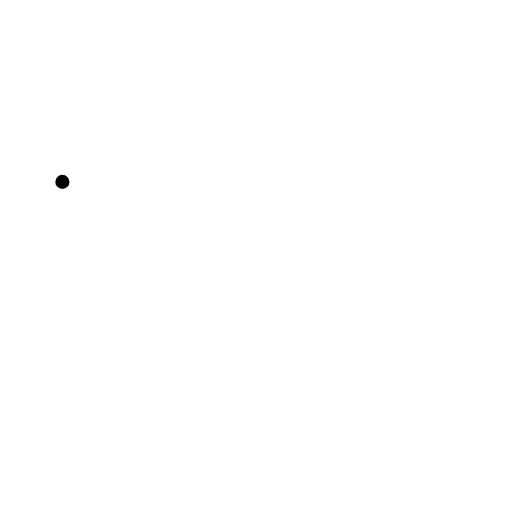
t = 0.00 s
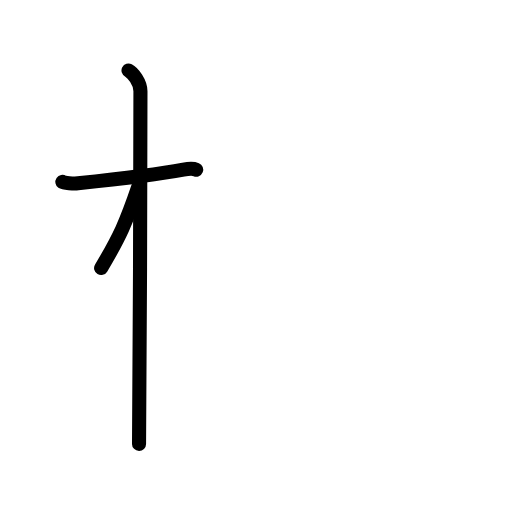
t = 2.50 s
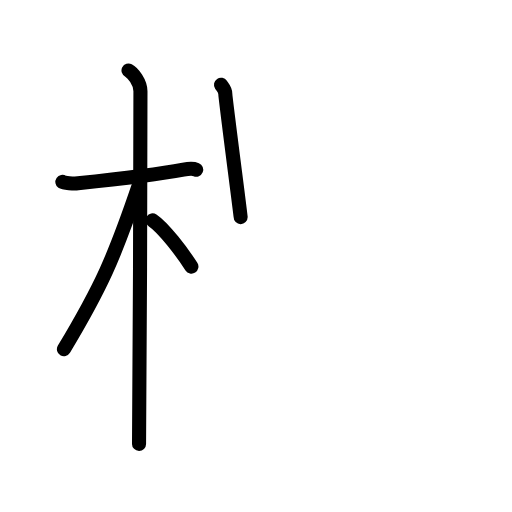
t = 4.75 s
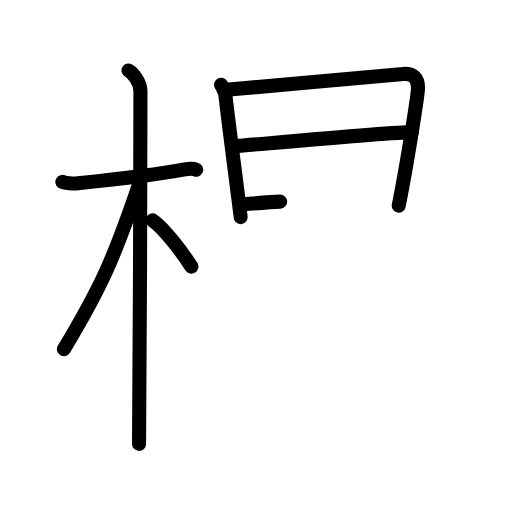
t = 7.25 s
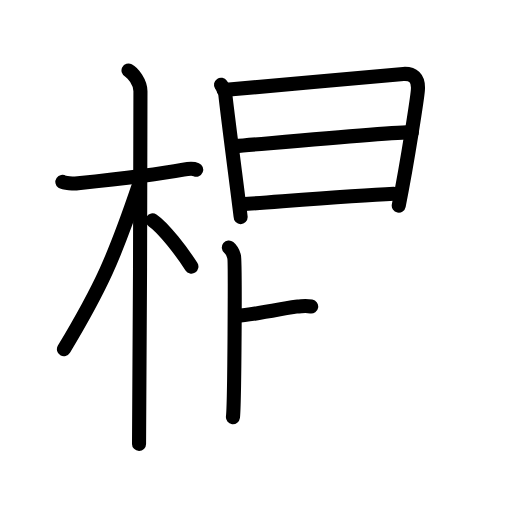
t = 9.17 s
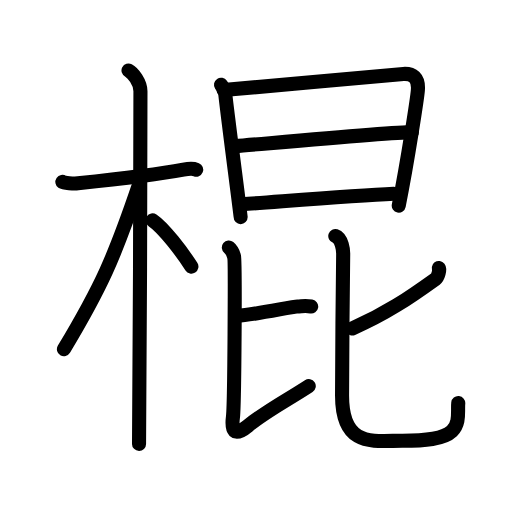
t = 12.00 s

The animated SVG that drew these frames (rendered in a browser with its animation timeline set to each time). Animation: 36 SMIL elements (animate=36); one cycle of 12.00 s.

<?xml version="1.0" encoding="UTF-8"?>
<!--
AniKanjiVG is licensed by CC-BY-SA Paul C. Sommerhoff (https://bitbucket.org/sommerhoff/anikanjivg).
AniKanjiVG uses KanjiVG which is licensed by CC-BY-SA Ulrich Apel (http://kanjivg.tagaini.net).
See also http://creativecommons.org/licenses/by-sa/3.0/
-->
<svg xmlns:kvg='http://kanjivg.tagaini.net' xmlns='http://www.w3.org/2000/svg' width='109' height='109' viewBox='0 0 109 109' style='fill:none;stroke:#000000;stroke-width:3;stroke-linecap:round;stroke-linejoin:round;' id="kvg:kanji_068cd"><g id="kvg:068cd" kvg:element="棍"><g id="kvg:068cd-g1" kvg:element="木" kvg:position="left" kvg:radical="general"><path id="kvg:068cd-s1" kvg:type="㇐" d="M13.28,38.72c0.35,0.24,2.39,0.41,3.31,0.31c3.94-0.41,16.12-1.71,22.45-2.91c0.92-0.17,2.15-0.24,2.73,0"><animate attributeName="d" begin="0.0s" dur="0.3333333333333333s" from="M13.28,38.72C13.28,38.72,13.28,38.72,13.28,38.72" to="M13.28,38.72c0.35,0.24,2.39,0.41,3.31,0.31" />
<animate attributeName="d" begin="0.3333333333333333s" dur="0.3333333333333333s" from="M13.28,38.72c0.35,0.24,2.39,0.41,3.31,0.31c0,0,0,0,0,0,0" to="M13.28,38.72c0.35,0.24,2.39,0.41,3.31,0.31c3.94-0.41,16.12-1.71,22.45-2.91" />
<animate attributeName="d" begin="0.6666666666666666s" dur="0.3333333333333333s" from="M13.28,38.72c0.35,0.24,2.39,0.41,3.31,0.31c3.94-0.41,16.12-1.71,22.45-2.91c0,0,0,0,0,0,0" to="M13.28,38.72c0.35,0.24,2.39,0.41,3.31,0.31c3.94-0.41,16.12-1.71,22.45-2.91c0.92-0.17,2.15-0.24,2.73,0" />
</path>
<path id="kvg:068cd-s2" kvg:type="㇑" d="M27.36,15c0.91,0.47,2.54,2.5,2.54,4.42c0,0.95-0.12,69.25-0.3,75.08"><animate attributeName="d" begin="1.0s" dur="0.5s" from="M27.36,15C27.36,15,27.36,15,27.36,15" to="M27.36,15c0.91,0.47,2.54,2.5,2.54,4.42" />
<animate attributeName="d" begin="1.5s" dur="0.5s" from="M27.36,15c0.91,0.47,2.54,2.5,2.54,4.42c0,0,0,0,0,0,0" to="M27.36,15c0.91,0.47,2.54,2.5,2.54,4.42c0,0.95-0.12,69.25-0.3,75.08" />
<animate attributeName="d" begin="0s" dur="1.0s" from="M-100,-100" to="M-100,-100" />
</path>
<path id="kvg:068cd-s3" kvg:type="㇒" d="M29.44,39.78c-5.1,15.04-7.94,21.4-15.83,34.56"><animate attributeName="d" begin="2.0s" dur="1.0s" from="M29.44,39.78C29.44,39.78,29.44,39.78,29.44,39.78" to="M29.44,39.78c-5.1,15.04-7.94,21.4-15.83,34.56" />
<animate attributeName="d" begin="0s" dur="2.0s" from="M-100,-100" to="M-100,-100" />
</path>
<path id="kvg:068cd-s4" kvg:type="㇔/㇏" d="M32.47,46.9c2.37,1.59,6.28,6.76,8.28,9.85"><animate attributeName="d" begin="3.0s" dur="1.0s" from="M32.47,46.9C32.47,46.9,32.47,46.9,32.47,46.9" to="M32.47,46.9c2.37,1.59,6.28,6.76,8.28,9.85" />
<animate attributeName="d" begin="0s" dur="3.0s" from="M-100,-100" to="M-100,-100" />
</path>
</g>
<g id="kvg:068cd-g2" kvg:element="昆" kvg:position="right"><g id="kvg:068cd-g3" kvg:element="日" kvg:position="top"><path id="kvg:068cd-s5" kvg:type="㇑" d="M47.05,18.04c0.46,0.69,0.92,1.03,0.92,1.95c0,0.92,3.26,25.77,3.26,26.23"><animate attributeName="d" begin="4.0s" dur="0.5s" from="M47.05,18.04C47.05,18.04,47.05,18.04,47.05,18.04" to="M47.05,18.04c0.46,0.69,0.92,1.03,0.92,1.95" />
<animate attributeName="d" begin="4.5s" dur="0.5s" from="M47.05,18.04c0.46,0.69,0.92,1.03,0.92,1.95c0,0,0,0,0,0,0" to="M47.05,18.04c0.46,0.69,0.92,1.03,0.92,1.95c0,0.92,3.26,25.77,3.26,26.23" />
<animate attributeName="d" begin="0s" dur="4.0s" from="M-100,-100" to="M-100,-100" />
</path>
<path id="kvg:068cd-s6" kvg:type="㇕a" d="M47.59,19.17c2.6-0.12,35.91-3.29,38.28-3.43c1.97-0.11,3.31,0.77,3.09,3.47c-0.11,1.43-2.09,14.64-4.07,24.57"><animate attributeName="d" begin="5.0s" dur="0.3333333333333333s" from="M47.59,19.17C47.59,19.17,47.59,19.17,47.59,19.17" to="M47.59,19.17c2.6-0.12,35.91-3.29,38.28-3.43" />
<animate attributeName="d" begin="5.333333333333333s" dur="0.3333333333333333s" from="M47.59,19.17c2.6-0.12,35.91-3.29,38.28-3.43c0,0,0,0,0,0,0" to="M47.59,19.17c2.6-0.12,35.91-3.29,38.28-3.43c1.97-0.11,3.31,0.77,3.09,3.47" />
<animate attributeName="d" begin="5.666666666666667s" dur="0.3333333333333333s" from="M47.59,19.17c2.6-0.12,35.91-3.29,38.28-3.43c1.97-0.11,3.31,0.77,3.09,3.47c0,0,0,0,0,0,0" to="M47.59,19.17c2.6-0.12,35.91-3.29,38.28-3.43c1.97-0.11,3.31,0.77,3.09,3.47c-0.11,1.43-2.09,14.64-4.07,24.57" />
<animate attributeName="d" begin="0s" dur="5.0s" from="M-100,-100" to="M-100,-100" />
</path>
<path id="kvg:068cd-s7" kvg:type="㇐a" d="M50.09,31.11c7.05-0.58,33.61-2.98,37.59-2.98"><animate attributeName="d" begin="6.0s" dur="1.0s" from="M50.09,31.11C50.09,31.11,50.09,31.11,50.09,31.11" to="M50.09,31.11c7.05-0.58,33.61-2.98,37.59-2.98" />
<animate attributeName="d" begin="0s" dur="6.0s" from="M-100,-100" to="M-100,-100" />
</path>
<path id="kvg:068cd-s8" kvg:type="㇐a" d="M51.58,43.48c7.17-0.49,23.32-1.81,32.25-2.23"><animate attributeName="d" begin="7.0s" dur="1.0s" from="M51.58,43.48C51.58,43.48,51.58,43.48,51.58,43.48" to="M51.58,43.48c7.17-0.49,23.32-1.81,32.25-2.23" />
<animate attributeName="d" begin="0s" dur="7.0s" from="M-100,-100" to="M-100,-100" />
</path>
</g>
<g id="kvg:068cd-g4" kvg:element="比" kvg:position="bottom"><g id="kvg:068cd-g5" kvg:position="left"><path id="kvg:068cd-s9" kvg:type="㇐b" d="M50.5,67.25c3.75-0.25,11.75-2,12.75-2s1.5-0.25,3,0"><animate attributeName="d" begin="8.0s" dur="1.0s" from="M50.5,67.25C50.5,67.25,50.5,67.25,50.5,67.25" to="M50.5,67.25c3.75-0.25,11.75-2,12.75-2s1.5-0.25,3,0" />
<animate attributeName="d" begin="0s" dur="8.0s" from="M-100,-100" to="M-100,-100" />
</path>
<path id="kvg:068cd-s10" kvg:type="㇙" d="M48.72,52.7c0.8,0.65,0.86,1.09,1.12,1.96s0.09,31.38-0.25,34.15c-0.34,2.7,0.14,4.43,3.24,1.83c3.43-2.88,8.18-5.38,12.9-8.45"><animate attributeName="d" begin="9.0s" dur="0.3333333333333333s" from="M48.72,52.7C48.72,52.7,48.72,52.7,48.72,52.7" to="M48.72,52.7c0.8,0.65,0.86,1.09,1.12,1.96s0.09,31.38-0.25,34.15" />
<animate attributeName="d" begin="9.333333333333334s" dur="0.3333333333333333s" from="M48.72,52.7c0.8,0.65,0.86,1.09,1.12,1.96s0.09,31.38-0.25,34.15c0,0,0,0,0,0,0" to="M48.72,52.7c0.8,0.65,0.86,1.09,1.12,1.96s0.09,31.38-0.25,34.15c-0.34,2.7,0.14,4.43,3.24,1.83" />
<animate attributeName="d" begin="9.666666666666666s" dur="0.3333333333333333s" from="M48.72,52.7c0.8,0.65,0.86,1.09,1.12,1.96s0.09,31.38-0.25,34.15c-0.34,2.7,0.14,4.43,3.24,1.83c0,0,0,0,0,0,0" to="M48.72,52.7c0.8,0.65,0.86,1.09,1.12,1.96s0.09,31.38-0.25,34.15c-0.34,2.7,0.14,4.43,3.24,1.83c3.43-2.88,8.18-5.38,12.9-8.45" />
<animate attributeName="d" begin="0s" dur="9.0s" from="M-100,-100" to="M-100,-100" />
</path>
</g>
<g id="kvg:068cd-g6" kvg:element="匕" kvg:position="right"><path id="kvg:068cd-s11" kvg:type="㇒" d="M93.42,57.04c0.24,0.32-0.12,1.94-0.68,2.34C87,63.5,82.25,66.75,75,69.94"><animate attributeName="d" begin="10.0s" dur="0.5s" from="M93.42,57.04C93.42,57.04,93.42,57.04,93.42,57.04" to="M93.42,57.04c0.24,0.32-0.12,1.94-0.68,2.34" />
<animate attributeName="d" begin="10.5s" dur="0.5s" from="M93.42,57.04c0.24,0.32-0.12,1.94-0.68,2.34c0,0,0,0,0,0,0" to="M93.42,57.04c0.24,0.32-0.12,1.94-0.68,2.34C87,63.5,82.25,66.75,75,69.94" />
<animate attributeName="d" begin="0s" dur="10.0s" from="M-100,-100" to="M-100,-100" />
</path>
<path id="kvg:068cd-s12" kvg:type="㇟" d="M71.38,50.25c1.44,0.49,1.7,3.09,1.68,3.88c-0.11,4.47-0.24,27.66-0.24,30.06c0,11.19,6.73,9.64,12.83,9.64c4.73,0,8.78-0.32,10.56-2.04c1.78-1.72,1.17-4.26,1.35-5.98"><animate attributeName="d" begin="11.0s" dur="0.2s" from="M71.38,50.25C71.38,50.25,71.38,50.25,71.38,50.25" to="M71.38,50.25c1.44,0.49,1.7,3.09,1.68,3.88" />
<animate attributeName="d" begin="11.2s" dur="0.2s" from="M71.38,50.25c1.44,0.49,1.7,3.09,1.68,3.88c0,0,0,0,0,0,0" to="M71.38,50.25c1.44,0.49,1.7,3.09,1.68,3.88c-0.11,4.47-0.24,27.66-0.24,30.06" />
<animate attributeName="d" begin="11.4s" dur="0.2s" from="M71.38,50.25c1.44,0.49,1.7,3.09,1.68,3.88c-0.11,4.47-0.24,27.66-0.24,30.06c0,0,0,0,0,0,0" to="M71.38,50.25c1.44,0.49,1.7,3.09,1.68,3.88c-0.11,4.47-0.24,27.66-0.24,30.06c0,11.19,6.73,9.64,12.83,9.64" />
<animate attributeName="d" begin="11.6s" dur="0.2s" from="M71.38,50.25c1.44,0.49,1.7,3.09,1.68,3.88c-0.11,4.47-0.24,27.66-0.24,30.06c0,11.19,6.73,9.64,12.83,9.64c0,0,0,0,0,0,0" to="M71.38,50.25c1.44,0.49,1.7,3.09,1.68,3.88c-0.11,4.47-0.24,27.66-0.24,30.06c0,11.19,6.73,9.64,12.83,9.64c4.73,0,8.78-0.32,10.56-2.04" />
<animate attributeName="d" begin="11.8s" dur="0.2s" from="M71.38,50.25c1.44,0.49,1.7,3.09,1.68,3.88c-0.11,4.47-0.24,27.66-0.24,30.06c0,11.19,6.73,9.64,12.83,9.64c4.73,0,8.78-0.32,10.56-2.04c0,0,0,0,0,0,0" to="M71.38,50.25c1.44,0.49,1.7,3.09,1.68,3.88c-0.11,4.47-0.24,27.66-0.24,30.06c0,11.19,6.73,9.64,12.83,9.64c4.73,0,8.78-0.32,10.56-2.04c1.78-1.72,1.17-4.26,1.35-5.98" />
<animate attributeName="d" begin="0s" dur="11.0s" from="M-100,-100" to="M-100,-100" />
</path>
</g>
</g>
</g>
</g>
</svg>
